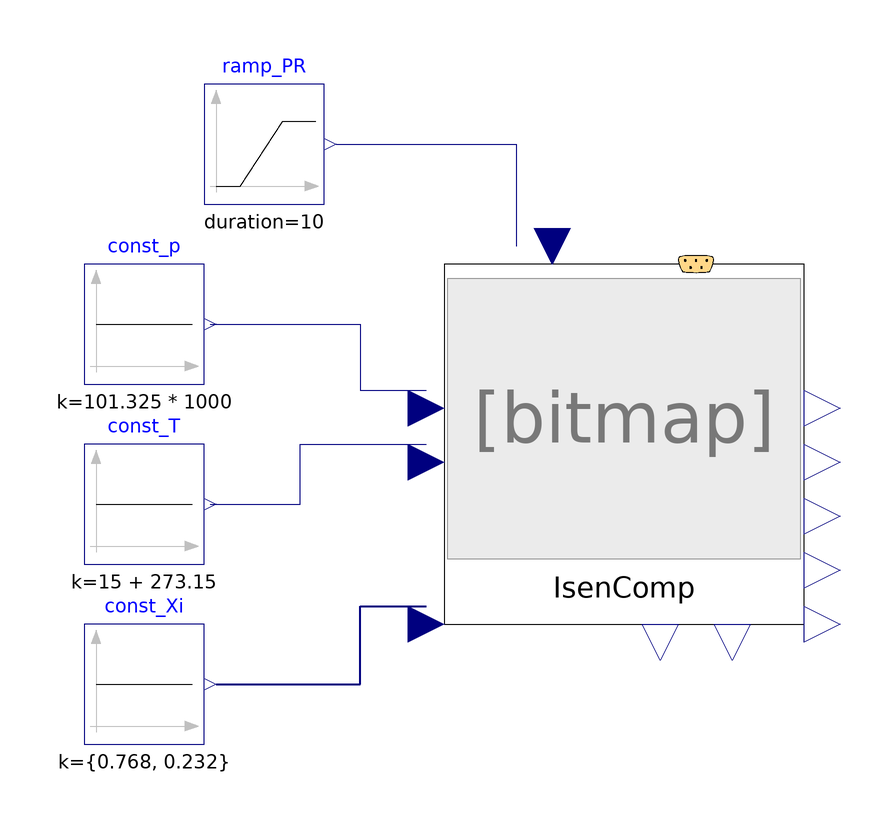

The Modelica model whose source follows is shown above as a component diagram (icons at their Placement, wires along their Line points).

model IsentropicCompression00_temp01
  extends Modelica.Icons.Example;
  //-----
  package engineAir = FluidSystemComponents.Media.Mixture_N2O2;
  //package engineAir = PropulsionSystem.Media.EngineBreathingAir.DryAirMethaneMixture00;
  //redeclare package Medium = engineAir
  //-----
  
  FluidSystemComponents.CommonAnyFluid.Thermodynamics.IsentropicCompression00 IsenComp(redeclare package Medium = engineAir) annotation(
    Placement(visible = true, transformation(origin = {10, 10}, extent = {{-30, -30}, {30, 30}}, rotation = 0)));
  Modelica.Blocks.Sources.Constant const_p(k = 101.325 * 1000)  annotation(
    Placement(visible = true, transformation(origin = {-70, 30}, extent = {{-10, -10}, {10, 10}}, rotation = 0)));
  Modelica.Blocks.Sources.Constant const_T(k = 15 + 273.15)  annotation(
    Placement(visible = true, transformation(origin = {-70, 0}, extent = {{-10, -10}, {10, 10}}, rotation = 0)));
  Modelica.Blocks.Sources.Constant const_Xi[engineAir.nXi](k = {0.768, 0.232})  annotation(
    Placement(visible = true, transformation(origin = {-70, -30}, extent = {{-10, -10}, {10, 10}}, rotation = 0)));
  Modelica.Blocks.Sources.Ramp ramp_PR(duration = 10, height = 5, offset = 5, startTime = 10)  annotation(
    Placement(visible = true, transformation(origin = {-50, 60}, extent = {{-10, -10}, {10, 10}}, rotation = 0)));
equation
  connect(const_Xi.y, IsenComp.u_Xi_fluidState_1) annotation(
    Line(points = {{-58, -30}, {-34, -30}, {-34, -17}, {-23, -17}}, color = {0, 0, 127}, thickness = 0.5));
  connect(const_p.y, IsenComp.u_p_fluidState_1) annotation(
    Line(points = {{-59, 30}, {-34, 30}, {-34, 19}, {-23, 19}}, color = {0, 0, 127}));
  connect(const_T.y, IsenComp.u_T_fluidState_1) annotation(
    Line(points = {{-59, 0}, {-44, 0}, {-44, 10}, {-23, 10}}, color = {0, 0, 127}));
  connect(ramp_PR.y, IsenComp.u_PR) annotation(
    Line(points = {{-38, 60}, {-8, 60}, {-8, 43}}, color = {0, 0, 127}));

annotation(
    experiment(StartTime = 0, StopTime = 30, Tolerance = 1e-6, Interval = 0.06),
    __OpenModelica_simulationFlags(lv = "LOG_STATS", outputFormat = "mat", s = "dassl"));end IsentropicCompression00_temp01;